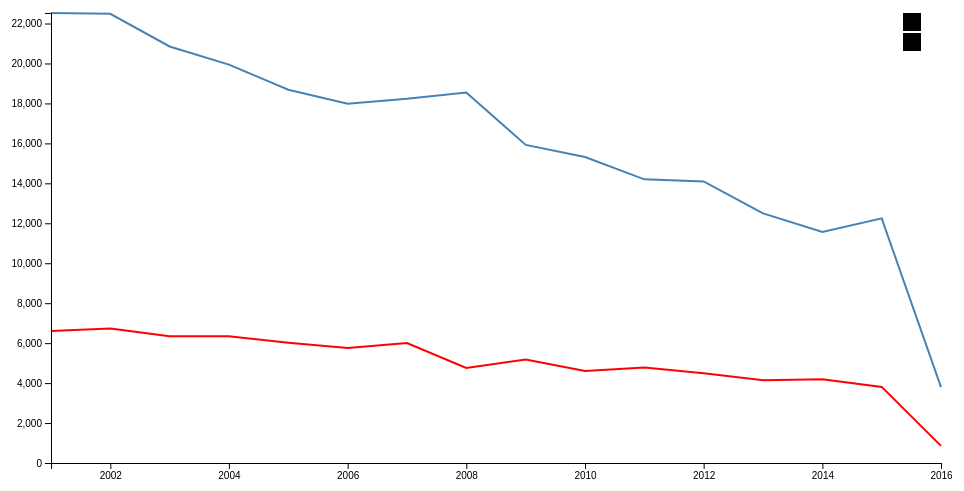
D3 v4 page, settled after 360 driven frames (6 s of simulated time); the page loaded 1 data file(s).


// ── ../js/assaultchart.js

// set the dimensions and margins of the graph
var margin = {top: 20, right: 20, bottom: 30, left: 50},
    width = 960 - margin.left - margin.right,
    height = 500 - margin.top - margin.bottom;


// parse the date / time
var parseTime = d3.timeParse("%Y");

// set the ranges
var x = d3.scaleTime().range([0, width]);
var y = d3.scaleLinear().range([height, 0]);

// define the line
var valueline = d3.line()
    .x(function(d) { return x(d.year); })
    .y(function(d) { return y(d.false); });
// define the line
var valueline2 = d3.line()
    .x(function(d) { return x(d.year); })
    .y(function(d) { return y(d.true); });
  
// append the svg obgect to the body of the page
// appends a 'group' element to 'svg'
// moves the 'group' element to the top left margin
var svg = d3.select("body").append("svg")
    .attr("width", width + margin.left + margin.right)
    .attr("height", height + margin.top + margin.bottom)
  .append("g")
    .attr("transform",
          "translate(" + margin.left + "," + margin.top + ")");
 
function draw(data) {
  //var data = data[country];
   xData =["false", "true"];
  // format the data
  data.forEach(function(d) {
      d.year = parseTime(d.year);
      d.false = +d.false;
      d.true = +d.true;
  });
  
  // sort years ascending
  data.sort(function(a, b){
    return a["year"]-b["year"];
	})
 
  // Scale the range of the data
  x.domain(d3.extent(data, function(d) { return d.year; }));
  y.domain([0, d3.max(data, function(d) {
	  return Math.max(d.false, d.true); })]);
  
  // Add the valueline path.
  svg.append("path")
      .data([data])
      .attr("class", "line")
      .attr("d", valueline);
  // Add the valueline path.
  svg.append("path")
      .data([data])
      .attr("class", "line1")
      .attr("d", valueline2);  
  // Add the X Axis
  svg.append("g")
      .attr("transform", "translate(0," + height + ")")
      .call(d3.axisBottom(x));

  // Add the Y Axis
  svg.append("g")
      .call(d3.axisLeft(y));
  }
// Get the data
d3.json("../json/assault.json", function(error, data) {
  if (error) throw error;
  
  // trigger render
 draw(data);

 var legend = svg.selectAll(".legend")
               .data(xData.slice())
               .enter().append("g")
               .attr("class", "legend")
               .attr("transform", function (d, i) { return "translate(-20," + i * 20 + ")"; });           
               legend.append("rect")
               .attr("x", width - 18)
               .attr("width", 18)
               .attr("height", 18);            
               legend.select("rect").style("fill", function (d, i) {
                   return color(i);
               });            
               legend.append("text")
               .attr("x", width - 24)
               .attr("y", 9)
               .attr("dy", ".35em")
               .style("text-anchor", "end")
               .text(function (d) { return d; });   
});


### data: ../json/assault.json
[
 {
  "year": 2001,
  "false": 22527,
  "true": 6611
 },
 {
  "year": 2002,
  "false": 22487,
  "true": 6732
 },
 {
  "year": 2003,
  "false": 20852,
  "true": 6341
 },
 {
  "year": 2004,
  "false": 19945,
  "true": 6349
 },
 {
  "year": 2005,
  "false": 18683,
  "true": 6020
 },
 {
  "year": 2006,
  "false": 17988,
  "true": 5752
 },
 {
  "year": 2007,
  "false": 18232,
  "true": 6003
 },
 {
  "year": 2008,
  "false": 18545,
  "true": 4754
 },
 "... 8 more items"
]